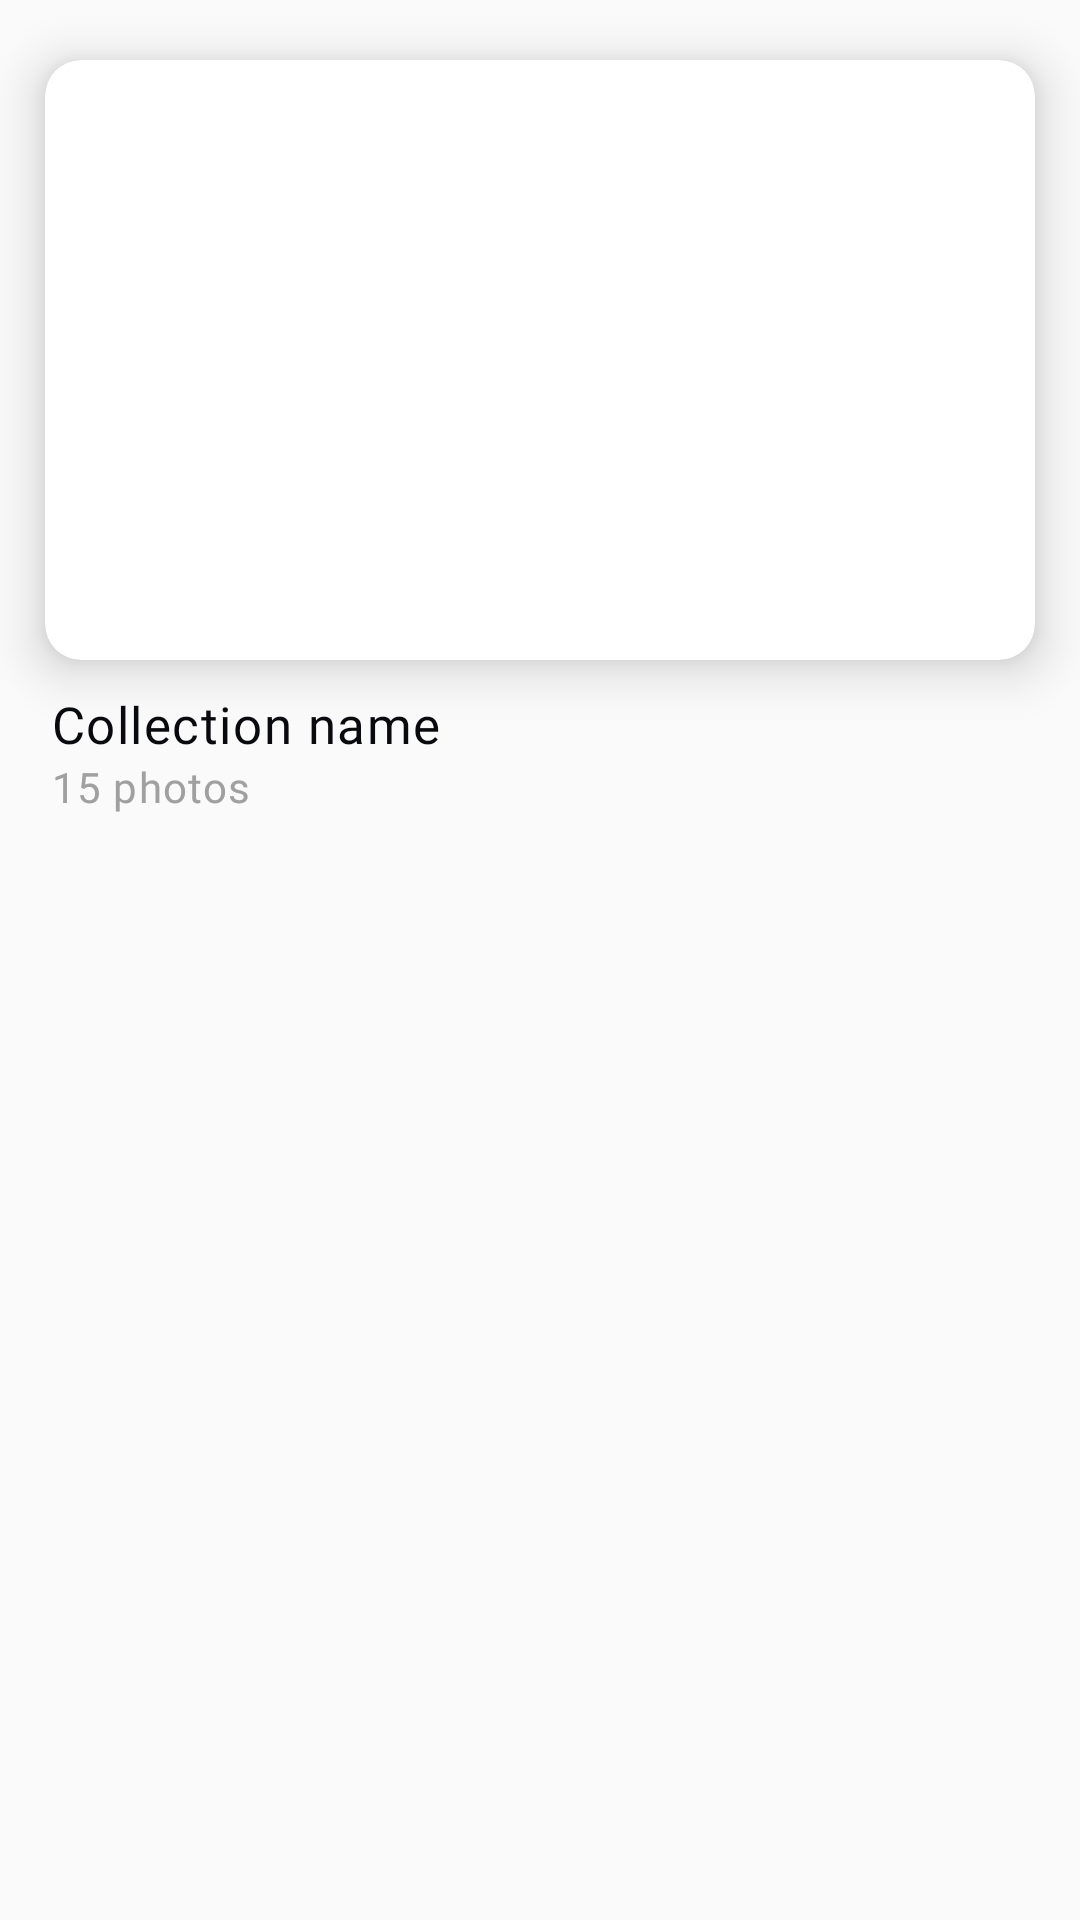

Here is an Android app screen rendered from its layout file. Give the layout XML and the strings, colors and styles it references.
<!-- AndroidManifest.xml: application theme AppTheme -->
<!-- res/layout/collection_item.xml -->
<?xml version="1.0" encoding="utf-8"?>
<LinearLayout xmlns:android="http://schemas.android.com/apk/res/android"
    android:layout_width="match_parent"
    android:layout_height="wrap_content"
    xmlns:app="http://schemas.android.com/apk/res-auto"
    android:background="@android:color/transparent"
    android:orientation="vertical">

    <androidx.cardview.widget.CardView
        android:layout_marginTop="20dp"
        android:layout_marginLeft="15dp"
        android:layout_marginRight="15dp"
        app:cardCornerRadius="12dp"
        app:cardElevation="5dp"
        android:translationZ="5dp"
        android:layout_width="match_parent"
        android:layout_height="200dp">
        <ImageView
            android:id="@+id/ivImage"
            android:transitionName="image_transition"
            android:scaleType="center"
            android:src="@drawable/placeholder"
            android:adjustViewBounds="true"
            android:contentDescription="image"
            android:layout_width="match_parent"
            android:layout_height="match_parent"/>
    </androidx.cardview.widget.CardView>

    <TextView
        android:id="@+id/tvTitle"
        android:letterSpacing="0.03"
        android:textSize="17sp"
        android:layout_marginTop="10dp"
        android:layout_marginLeft="17dp"
        android:layout_marginRight="17dp"
        android:textColor="@color/colorPrimaryDark"
        android:fontFamily="@font/source_sans_pro_regular"
        android:textStyle="normal"
        android:text="Collection name"
        android:layout_width="wrap_content"
        android:layout_height="wrap_content"
        />
    <TextView
        android:id="@+id/tvPhotoCount"
        android:letterSpacing="0.03"
        android:textSize="14sp"
        android:layout_marginTop="0dp"
        android:layout_marginLeft="17dp"
        android:layout_marginRight="17dp"
        android:textColor="@color/light_gray"
        android:fontFamily="@font/source_sans_pro_regular"
        android:textStyle="normal"
        android:text="15 photos"
        android:layout_width="wrap_content"
        android:layout_height="wrap_content"
        />

</LinearLayout>
<!-- resources referenced by this layout -->
<resources>
  <color name="colorPrimaryDark">#090A0D</color>
  <color name="light_gray">#A0A0A1</color>
  <style name="AppTheme" parent="Theme.AppCompat.Light.NoActionBar">
          
          <item name="colorPrimary">@color/colorPrimary</item>
          <item name="colorPrimaryDark">@color/colorPrimaryDark</item>
          <item name="colorAccent">@color/colorAccent</item>
  
          <item name="android:statusBarColor">@android:color/transparent</item>
          <item name="android:windowTranslucentStatus">true</item>
          <item name="android:windowContentTransitions">false</item>
      </style>
  <color name="colorPrimary">#090A0D</color>
  <color name="colorAccent">#3D3E3E</color>
</resources>
